Run: headless pygame with SDL's dummy video driver; simulated clock (each Clock.tick advances the game by its frame time, no real sleeping); random seed 0; keys injected as events and as key.get_pressed() state; mouse plan: one left click at the window centre at the start of phase 2, then a move to the lower-right quarter at the start of phase 3.
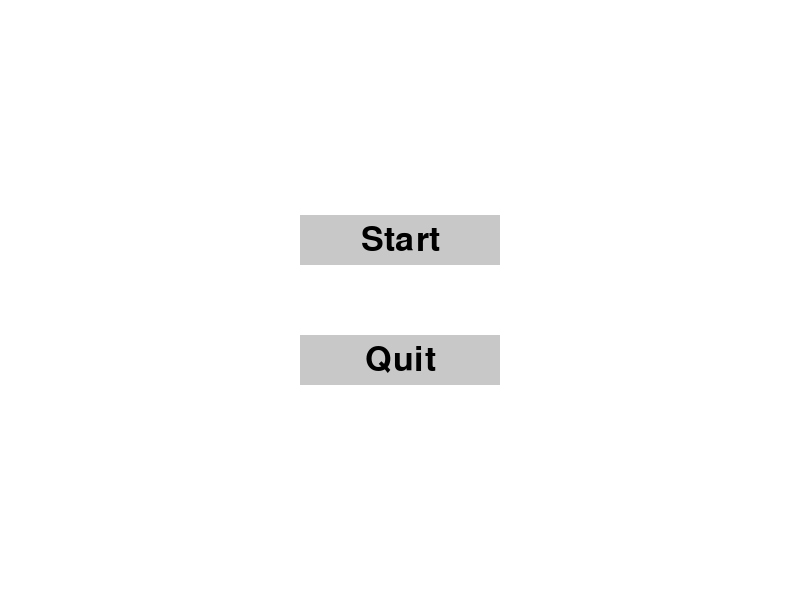
Frame 1 of 4 · flips 1–60 · no input
Frame 2 of 4 · flips 61–180 · clicked the window centre · tapped SPACE, RETURN · held RIGHT (→), D · screen unchanged from frame 1, image omitted
Frame 3 of 4 · flips 181–300 · moved the mouse to the lower-right quarter · held DOWN (↓), S · screen unchanged from frame 2, image omitted
Frame 4 of 4 · flips 301–420 · held LEFT (←), A, UP (↑), W · screen unchanged from frame 3, image omitted

The pygame program that drew these frames:

import pygame
import sys

# Initialize pygame
pygame.init()

# Screen dimensions
screen_width = 800
screen_height = 600

# Colors
white = (255, 255, 255)
black = (0, 0, 0)
gray = (200, 200, 200)

# Set up the display
screen = pygame.display.set_mode((screen_width, screen_height))
pygame.display.set_caption("Main Menu")

# Fonts
font = pygame.font.Font(None, 74)
button_font = pygame.font.Font(None, 50)

# Button dimensions
button_width = 200
button_height = 50

# Button positions
start_button_pos = (screen_width // 2 - button_width // 2, screen_height // 2 - button_height // 2 - 60)
quit_button_pos = (screen_width // 2 - button_width // 2, screen_height // 2 - button_height // 2 + 60)

def draw_button(text, position):
    button_rect = pygame.Rect(position[0], position[1], button_width, button_height)
    pygame.draw.rect(screen, gray, button_rect)
    text_surface = button_font.render(text, True, black)
    text_rect = text_surface.get_rect(center=button_rect.center)
    screen.blit(text_surface, text_rect)
    return button_rect

def main_menu():
    while True:
        screen.fill(white)

        # Draw buttons
        start_button = draw_button("Start", start_button_pos)
        quit_button = draw_button("Quit", quit_button_pos)

        for event in pygame.event.get():
            if event.type == pygame.QUIT:
                pygame.quit()
                sys.exit()
            if event.type == pygame.MOUSEBUTTONDOWN:
                if start_button.collidepoint(event.pos):
                    print("Start button clicked")
                    # Add code to start the game
                if quit_button.collidepoint(event.pos):
                    pygame.quit()
                    sys.exit()

        pygame.display.flip()

if __name__ == "__main__":
    main_menu()
